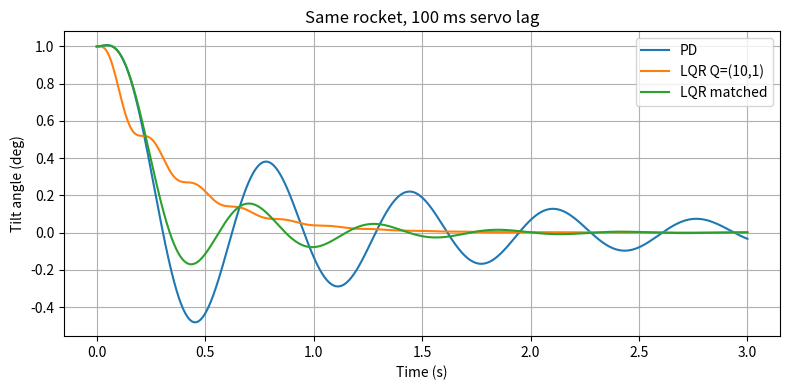

Python code for this plot:
import numpy as np
import matplotlib.pyplot as plt
from scipy.integrate import solve_ivp
from scipy.linalg import solve_continuous_are

# Rocket numbers (same as before)
T = 30.0
L = 0.4
I = 0.125
mu_c = T * L / I
mu_a = 20.0
delta_max = np.deg2rad(5)


def lqr_gains(q1, q2, r):
    A = np.array([[0.0, 1.0], [mu_a, 0.0]])
    B = np.array([[0.0], [mu_c]])
    P = solve_continuous_are(A, B, np.diag([q1, q2]), np.array([[r]]))
    K = np.linalg.solve(np.array([[r]]), B.T @ P)
    return K[0, 0], K[0, 1]


def simulate(k1, k2, tau):
    """tau is the servo lag in seconds. tau = 0 means the engine moves instantly."""
    def rocket(t, state):
        theta, omega, d_actual = state
        d_command = np.clip(-(k1 * theta + k2 * omega), -delta_max, delta_max)
        if tau > 0:
            d_rate = (d_command - d_actual) / tau   # engine chases the command
        else:
            d_actual = d_command                     # engine follows instantly
            d_rate = 0.0
        return [omega, mu_c * d_actual + mu_a * theta, d_rate]

    result = solve_ivp(rocket, [0, 3.0], [np.deg2rad(1), 0.0, 0.0], max_step=0.001)
    theta = result.y[0]
    start_tilt = theta[0]
    overshoot = max(0.0, -np.min(theta)) / start_tilt * 100
    outside = np.where(np.abs(theta) > 0.02 * start_tilt)[0]
    if abs(theta[-1]) > 0.02 * start_tilt:
        settling = "no settle"
    else:
        settling = f"{result.t[outside[-1]]:.2f} s" if len(outside) else "0.00 s"
    return result.t, theta, overshoot, settling


controllers = {
    "PD": (1.0, 0.13),
    "LQR Q=(10,1)": lqr_gains(10, 1, 1),
    "LQR matched": lqr_gains(0.58, 0.01, 1),
}

# Table: overshoot and settling time for different servo lags
for name, (k1, k2) in controllers.items():
    print(name)
    for tau in [0.0, 0.05, 0.10, 0.15]:
        _, _, overshoot, settling = simulate(k1, k2, tau)
        print(f"   lag {tau * 1000:4.0f} ms:  overshoot {overshoot:6.1f} %   settling {settling}")

# Graph: tilt angle with a 100 ms servo lag
plt.figure(figsize=(8, 4))
for name, (k1, k2) in controllers.items():
    t, theta, _, _ = simulate(k1, k2, 0.10)
    plt.plot(t, np.rad2deg(theta), label=name)
plt.xlabel("Time (s)")
plt.ylabel("Tilt angle (deg)")
plt.title("Same rocket, 100 ms servo lag")
plt.legend()
plt.grid(True)
plt.tight_layout()
plt.savefig("servo_lag.png", dpi=200)
plt.show()
